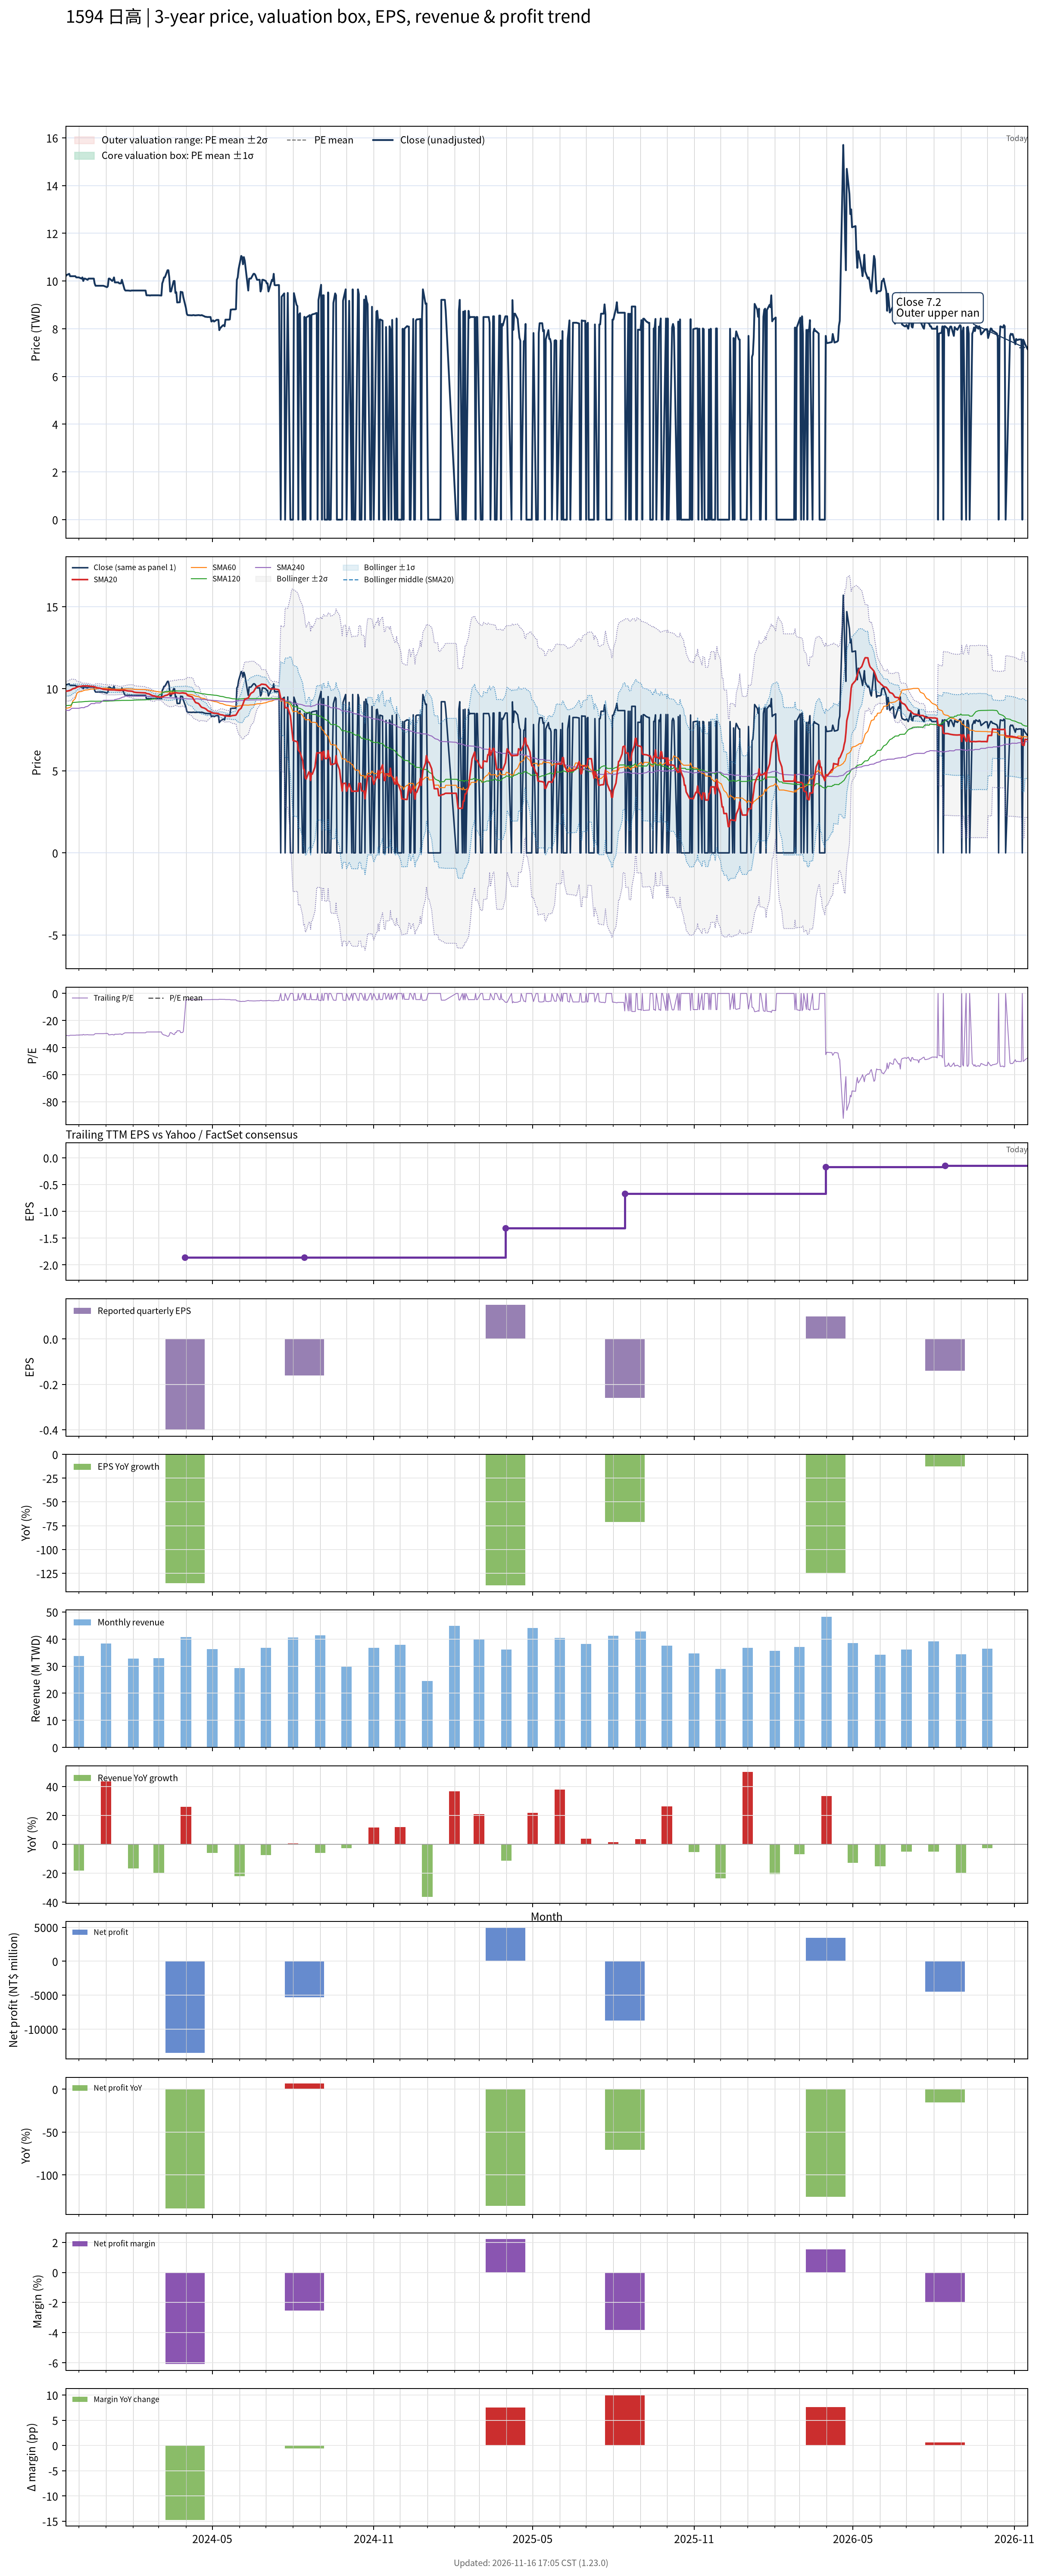

Data behind this chart, as committed beside it:
# chart-version: skill-stock-dynamic-val…
date, close, available_date, period_end, eps, ttm_eps, pe, pe_mean, pe_std, price_m2, price_m1, price_mean, price_p1, price_p2, forward_eps, forward_pe, forward_pe_mean, forward_pe_std, forward_price_m2, forward_price_m1, forward_price_mean, forward_price_p1, forward_price_p2, sma20
2023-11-16, 10.2, 2023-08-14, 2023-06-30, -0.9, -0.33, -30.91, , , , , , , , , , , , , , , , , 9.851
2023-11-17, 10.25, 2023-08-14, 2023-06-30, -0.9, -0.33, -31.06, , , , , , , , , , , , , , , , , 9.854
2023-11-20, 10.3, 2023-08-14, 2023-06-30, -0.9, -0.33, -31.21, , , , , , , , , , , , , , , , , 9.884
2023-11-21, 10.2, 2023-08-14, 2023-06-30, -0.9, -0.33, -30.91, , , , , , , , , , , , , , , , , 9.909
2023-11-22, 10.2, 2023-08-14, 2023-06-30, -0.9, -0.33, -30.91, , , , , , , , , , , , , , , , , 9.925
2023-11-23, 10.2, 2023-08-14, 2023-06-30, -0.9, -0.33, -30.91, , , , , , , , , , , , , , , , , 9.962
2023-11-24, 10.2, 2023-08-14, 2023-06-30, -0.9, -0.33, -30.91, , , , , , , , , , , , , , , , , 9.999
2023-11-27, 10.2, 2023-08-14, 2023-06-30, -0.9, -0.33, -30.91, , , , , , , , , , , , , , , , , 10.04
2023-11-28, 10.15, 2023-08-14, 2023-06-30, -0.9, -0.33, -30.76, , , , , , , , , , , , , , , , , 10.08
2023-11-29, 10.15, 2023-08-14, 2023-06-30, -0.9, -0.33, -30.76, , , , , , , , , , , , , , , , , 10.1
2023-11-30, 10.15, 2023-08-14, 2023-06-30, -0.9, -0.33, -30.76, , , , , , , , , , , , , , , , , 10.12
2023-12-01, 10.15, 2023-08-14, 2023-06-30, -0.9, -0.33, -30.76, , , , , , , , , , , , , , , , , 10.14
2023-12-04, 10.1, 2023-08-14, 2023-06-30, -0.9, -0.33, -30.61, , , , , , , , , , , , , , , , , 10.15
2023-12-05, 10.15, 2023-08-14, 2023-06-30, -0.9, -0.33, -30.76, , , , , , , , , , , , , , , , , 10.17
2023-12-06, 10, 2023-08-14, 2023-06-30, -0.9, -0.33, -30.3, , , , , , , , , , , , , , , , , 10.17
2023-12-07, 10.1, 2023-08-14, 2023-06-30, -0.9, -0.33, -30.61, , , , , , , , , , , , , , , , , 10.17
2023-12-08, 10.1, 2023-08-14, 2023-06-30, -0.9, -0.33, -30.61, , , , , , , , , , , , , , , , , 10.17
2023-12-11, 10.05, 2023-08-14, 2023-06-30, -0.9, -0.33, -30.45, , , , , , , , , , , , , , , , , 10.17
2023-12-12, 10.1, 2023-08-14, 2023-06-30, -0.9, -0.33, -30.61, , , , , , , , , , , , , , , , , 10.16
2023-12-13, 10.1, 2023-08-14, 2023-06-30, -0.9, -0.33, -30.61, , , , , , , , , , , , , , , , , 10.15
2023-12-14, 10.1, 2023-08-14, 2023-06-30, -0.9, -0.33, -30.61, , , , , , , , , , , , , , , , , 10.15
2023-12-15, 10.1, 2023-08-14, 2023-06-30, -0.9, -0.33, -30.61, , , , , , , , , , , , , , , , , 10.14
2023-12-18, 10.1, 2023-08-14, 2023-06-30, -0.9, -0.33, -30.61, , , , , , , , , , , , , , , , , 10.13
2023-12-19, 9.89, 2023-08-14, 2023-06-30, -0.9, -0.33, -29.97, , , , , , , , , , , , , , , , , 10.11
2023-12-20, 9.8, 2023-08-14, 2023-06-30, -0.9, -0.33, -29.7, , , , , , , , , , , , , , , , , 10.09
2023-12-21, 9.8, 2023-08-14, 2023-06-30, -0.9, -0.33, -29.7, , , , , , , , , , , , , , , , , 10.07
2023-12-22, 9.8, 2023-08-14, 2023-06-30, -0.9, -0.33, -29.7, , , , , , , , , , , , , , , , , 10.05
2023-12-25, 9.8, 2023-08-14, 2023-06-30, -0.9, -0.33, -29.7, , , , , , , , , , , , , , , , , 10.03
2023-12-26, 9.8, 2023-08-14, 2023-06-30, -0.9, -0.33, -29.7, , , , , , , , , , , , , , , , , 10.02
2023-12-27, 9.8, 2023-08-14, 2023-06-30, -0.9, -0.33, -29.7, , , , , , , , , , , , , , , , , 9.999
2023-12-28, 9.8, 2023-08-14, 2023-06-30, -0.9, -0.33, -29.7, , , , , , , , , , , , , , , , , 9.982
2023-12-29, 9.8, 2023-08-14, 2023-06-30, -0.9, -0.33, -29.7, , , , , , , , , , , , , , , , , 9.964
2024-01-02, 9.74, 2023-08-14, 2023-06-30, -0.9, -0.33, -29.52, , , , , , , , , , , , , , , , , 9.947
2024-01-03, 9.78, 2023-08-14, 2023-06-30, -0.9, -0.33, -29.64, , , , , , , , , , , , , , , , , 9.928
2024-01-04, 10.1, 2023-08-14, 2023-06-30, -0.9, -0.33, -30.61, , , , , , , , , , , , , , , , , 9.933
2024-01-05, 10.1, 2023-08-14, 2023-06-30, -0.9, -0.33, -30.61, , , , , , , , , , , , , , , , , 9.933
2024-01-08, 10, 2023-08-14, 2023-06-30, -0.9, -0.33, -30.3, , , , , , , , , , , , , , , , , 9.928
2024-01-09, 10.05, 2023-08-14, 2023-06-30, -0.9, -0.33, -30.45, , , , , , , , , , , , , , , , , 9.928
2024-01-10, 10.15, 2023-08-14, 2023-06-30, -0.9, -0.33, -30.76, , , , , , , , , , , , , , , , , 9.931
2024-01-11, 9.94, 2023-08-14, 2023-06-30, -0.9, -0.33, -30.12, , , , , , , , , , , , , , , , , 9.922
2024-01-12, 9.94, 2023-08-14, 2023-06-30, -0.9, -0.33, -30.12, , , , , , , , , , , , , , , , , 9.915
2024-01-15, 9.94, 2023-08-14, 2023-06-30, -0.9, -0.33, -30.12, , , , , , , , , , , , , , , , , 9.906
2024-01-16, 9.9, 2023-08-14, 2023-06-30, -0.9, -0.33, -30, , , , , , , , , , , , , , , , , 9.896
2024-01-17, 9.9, 2023-08-14, 2023-06-30, -0.9, -0.33, -30, , , , , , , , , , , , , , , , , 9.897
2024-01-18, 9.9, 2023-08-14, 2023-06-30, -0.9, -0.33, -30, , , , , , , , , , , , , , , , , 9.902
2024-01-19, 10.05, 2023-08-14, 2023-06-30, -0.9, -0.33, -30.45, , , , , , , , , , , , , , , , , 9.915
2024-01-22, 9.65, 2023-08-14, 2023-06-30, -0.9, -0.33, -29.24, , , , , , , , , , , , , , , , , 9.907
2024-01-23, 9.6, 2023-08-14, 2023-06-30, -0.9, -0.33, -29.09, , , , , , , , , , , , , , , , , 9.897
2024-01-24, 9.6, 2023-08-14, 2023-06-30, -0.9, -0.33, -29.09, , , , , , , , , , , , , , , , , 9.887
2024-01-25, 9.6, 2023-08-14, 2023-06-30, -0.9, -0.33, -29.09, , , , , , , , , , , , , , , , , 9.877
2024-01-26, 9.6, 2023-08-14, 2023-06-30, -0.9, -0.33, -29.09, , , , , , , , , , , , , , , , , 9.867
2024-01-29, 9.59, 2023-08-14, 2023-06-30, -0.9, -0.33, -29.06, , , , , , , , , , , , , , , , , 9.857
2024-01-30, 9.6, 2023-08-14, 2023-06-30, -0.9, -0.33, -29.09, , , , , , , , , , , , , , , , , 9.85
2024-01-31, 9.6, 2023-08-14, 2023-06-30, -0.9, -0.33, -29.09, , , , , , , , , , , , , , , , , 9.841
2024-02-01, 9.6, 2023-08-14, 2023-06-30, -0.9, -0.33, -29.09, , , , , , , , , , , , , , , , , 9.816
2024-02-02, 9.6, 2023-08-14, 2023-06-30, -0.9, -0.33, -29.09, , , , , , , , , , , , , , , , , 9.79
2024-02-05, 9.6, 2023-08-14, 2023-06-30, -0.9, -0.33, -29.09, , , , , , , , , , , , , , , , , 9.771
2024-02-15, 9.6, 2023-08-14, 2023-06-30, -0.9, -0.33, -29.09, , , , , , , , , , , , , , , , , 9.748
2024-02-16, 9.4, 2023-08-14, 2023-06-30, -0.9, -0.33, -28.48, , , , , , , , , , , , , , , , , 9.71
... 666 more rows
